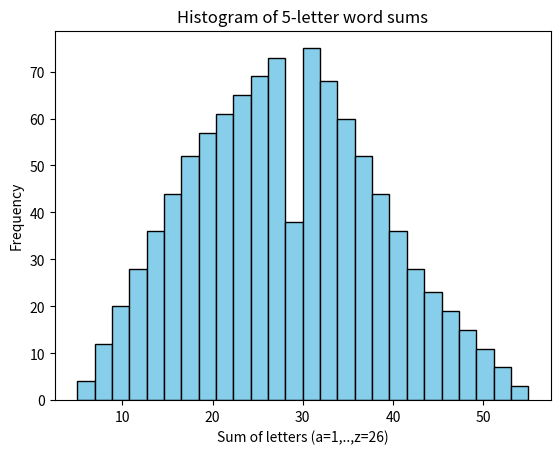

The script that saved this image:
import string
import itertools
import numpy as np
import matplotlib.pyplot as plt

# alphabet mapping
alphabet = string.ascii_lowercase
letter_to_num = {ch: idx+1 for idx, ch in enumerate(alphabet)}  # a=1, b=2, ..., z=26

# generator of 5-letter words
gen = (''.join(c) for c in itertools.product(alphabet, repeat=5))

words_sample = [next(gen) for _ in range(1000)]

# convert words to sum of letter positions
word_values = [sum(letter_to_num[ch] for ch in word) for word in words_sample]

# create histogram
plt.hist(word_values, bins=26, color='skyblue', edgecolor='black')
plt.title("Histogram of 5-letter word sums")
plt.xlabel("Sum of letters (a=1,..,z=26)")
plt.ylabel("Frequency")
plt.show()
